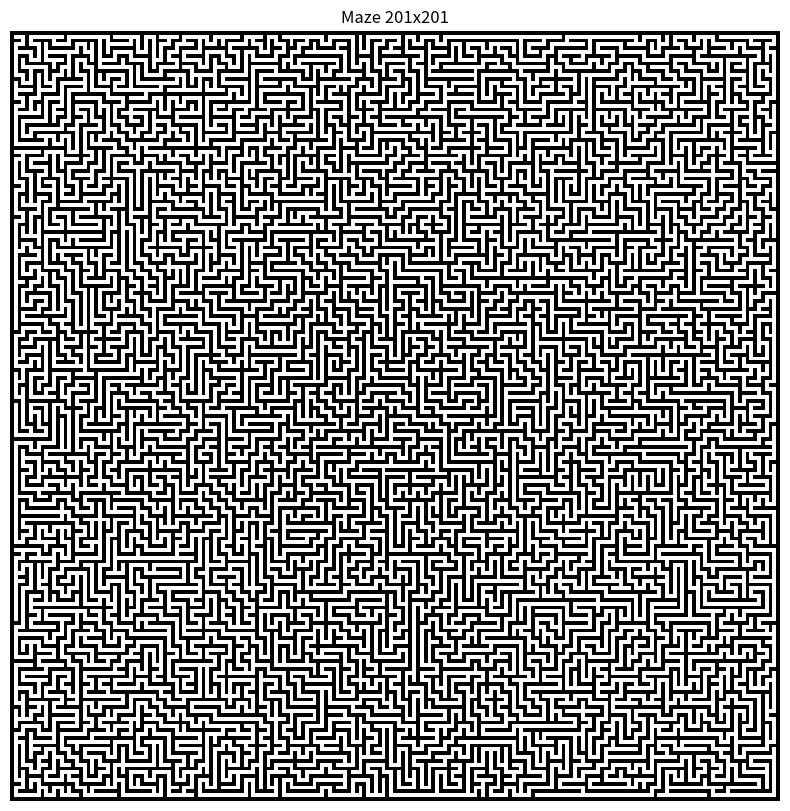

Reproduce this figure in Python.
import numpy as n
import matplotlib.pyplot as plt
import sys
import random
sys.setrecursionlimit(50000)  # Increased for larger mazes
random.seed(42)

def grid_creator(height: int, width: int) -> n.ndarray:
    if width % 2 == 0:
        width += 1
    if height % 2 == 0:
        height += 1
    maze = n.ones((height, width), dtype=int)
    return maze

def recursive_backtracker(maze, x, y, height, width) -> None:
    maze[y, x] = 0

    directions = ["north", "south", "west", "east"]
    random.shuffle(directions)
    for move in directions:
        if move == "north" and y > 1 and maze[y-2, x] == 1:
            maze[y-1, x] = 0
            recursive_backtracker(maze, x, y-2, height, width)
        elif move == "south" and y < height - 2 and maze[y+2, x] == 1:
            maze[y+1, x] = 0
            recursive_backtracker(maze, x, y+2, height, width)
        elif move == "west" and x > 1 and maze[y, x-2] == 1:
            maze[y, x-1] = 0
            recursive_backtracker(maze, x-2, y, height, width)
        elif move == "east" and x < width - 2 and maze[y, x+2] == 1:
            maze[y, x+1] = 0
            recursive_backtracker(maze, x+2, y, height, width)

def generate_maze(height: int, width: int, entry_x, entry_y) -> n.ndarray:
    maze = grid_creator(height, width)
    actual_height, actual_width = maze.shape  # Get actual dimensions after making odd
    
    # Store original entry coordinates
    original_entry_x, original_entry_y = entry_x, entry_y
    
    # Make entry coordinates odd and within bounds
    entry_x = entry_x if entry_x % 2 != 0 else entry_x + 1
    entry_y = entry_y if entry_y % 2 != 0 else entry_y + 1
    entry_x = min(entry_x, actual_width - 2)
    entry_y = min(entry_y, actual_height - 2)
    
    # Generate the maze starting from the adjusted entry point
    recursive_backtracker(maze, int(entry_x), int(entry_y), actual_height, actual_width)
    
    # Mark the original entry point as a path (in case it was even)
    maze[original_entry_y, original_entry_x] = 0
    
    return maze


def imperfect_maze(maze, height, width, imperfection_rate) :
    removeable_walls = []
    for y in range(1, height - 1):
        for x in range(1, width - 1):
            if(maze[y,x] == 1):
                if (maze[y+1, x] == 0 and maze[y-1, x] == 0) or (maze[y, x+1] == 0 and maze[y, x-1] == 0):
                    removeable_walls.append((y,x))
    random.shuffle(removeable_walls)
    for y, x in removeable_walls[:imperfection_rate]:
        maze[y, x] = 0
    return maze


if __name__ == "__main__":

    h, w = 200, 200
    maze = generate_maze(h, w, 19, 14)
    # maze = imperfect_maze(maze, h, w, 1000)
    plt.figure(figsize=(10, 10))

    plt.imshow(maze, cmap='binary') 
    
    plt.title(f"Maze {maze.shape[1]}x{maze.shape[0]}")
    plt.axis('off') 
    
    output_file = 'maze_py_py.png'
    plt.savefig(output_file)
    print(f"Maze visualization saved to {output_file}")
